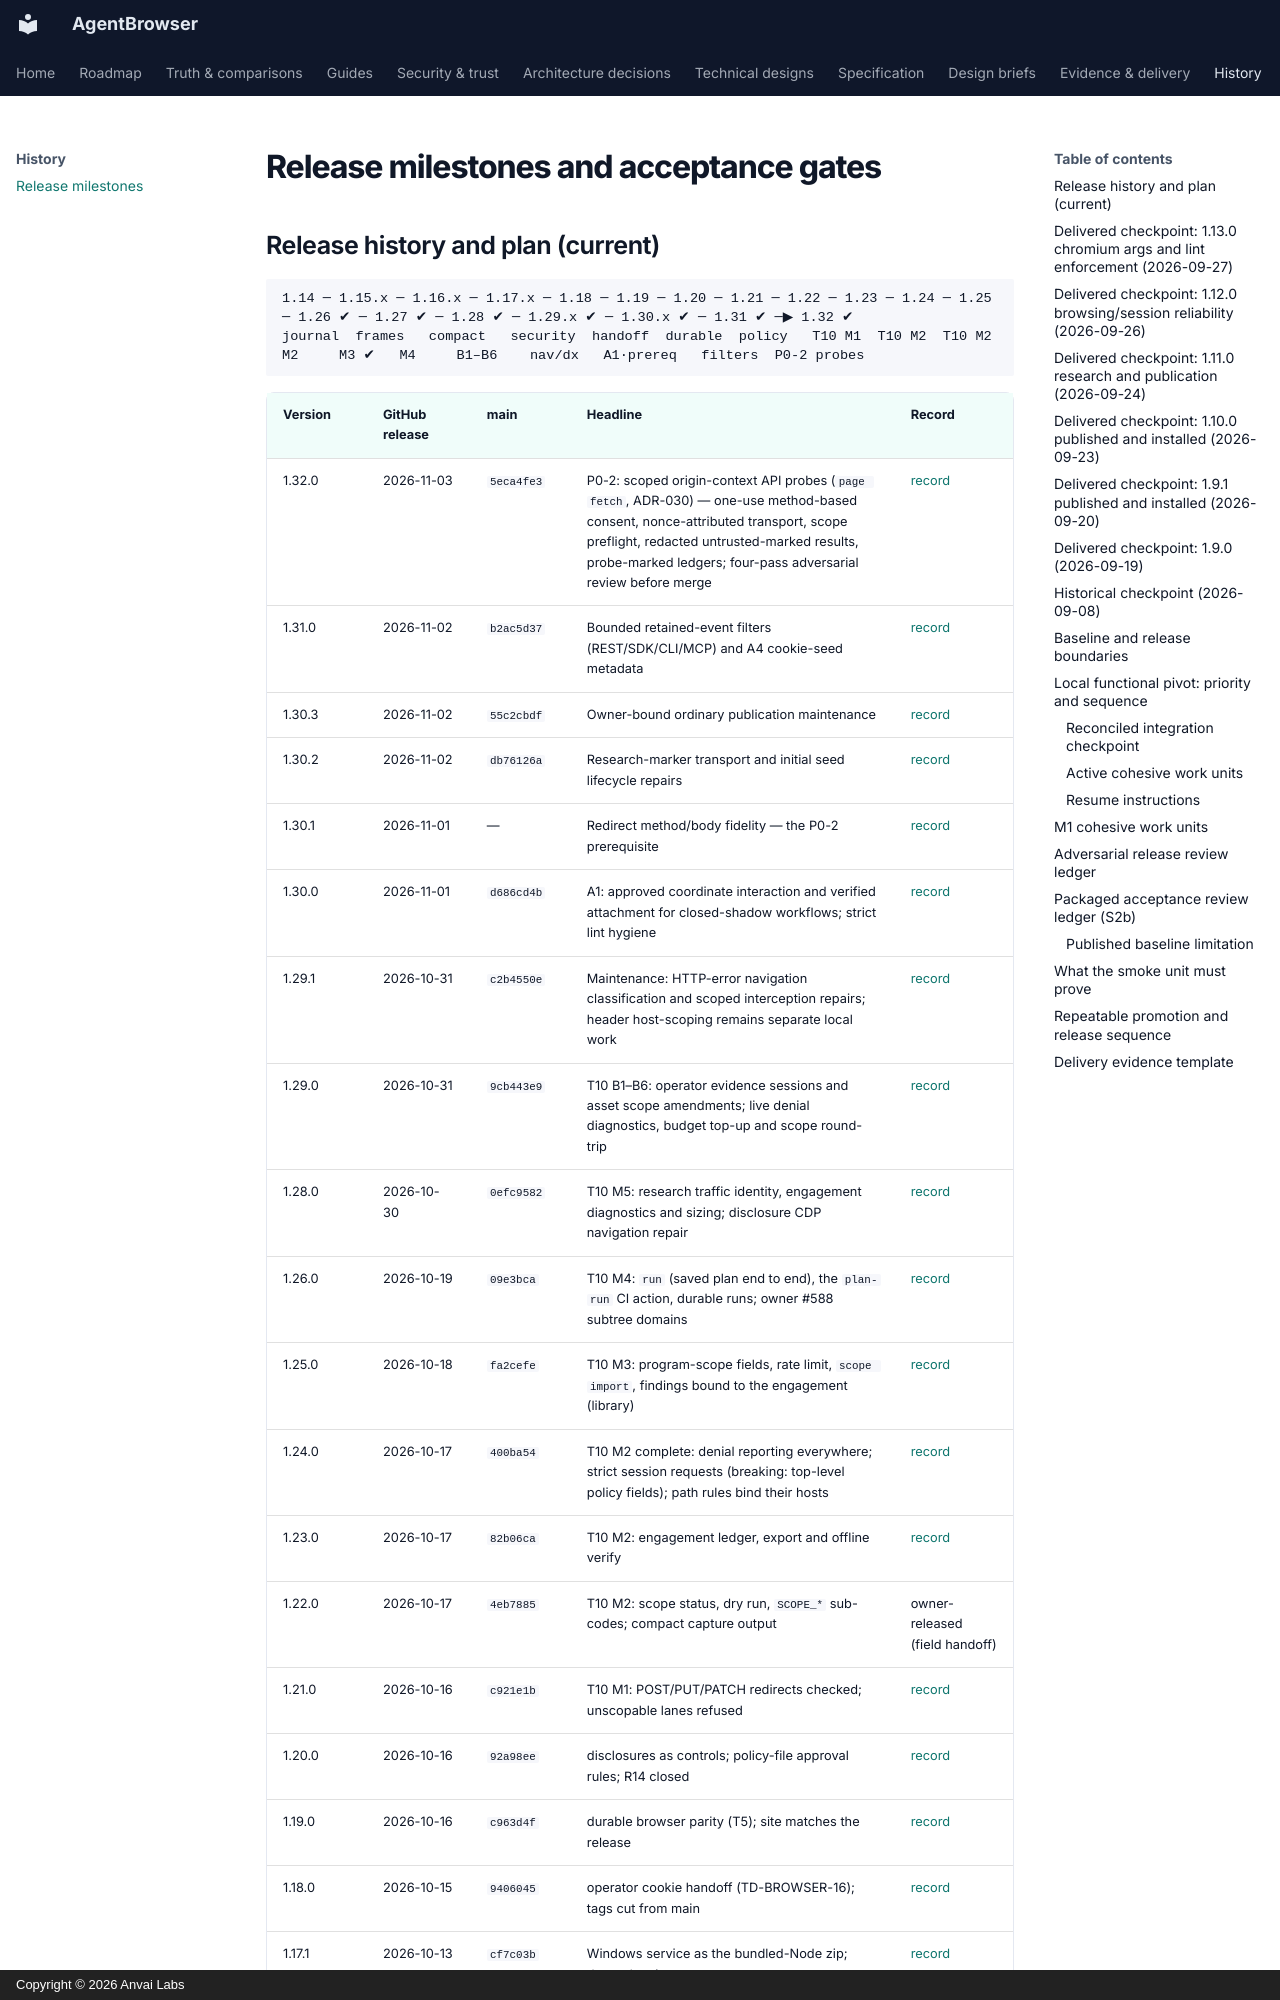

repository: anvai-labs/agentbrowser · page: release-milestones/index.html · generator: mkdocs · copyright: Copyright © 2026 Anvai Labs

# Release milestones and acceptance gates

## Release history and plan (current)

```
1.14 ─ 1.15.x ─ 1.16.x ─ 1.17.x ─ 1.18 ─ 1.19 ─ 1.20 ─ 1.21 ─ 1.22 ─ 1.23 ─ 1.24 ─ 1.25 ─ 1.26 ✔ ─ 1.27 ✔ ─ 1.28 ✔ ─ 1.29.x ✔ ─ 1.30.x ✔ ─ 1.31 ✔ ─▶ 1.32 ✔
journal  frames   compact   security  handoff  durable  policy   T10 M1  T10 M2  T10 M2    M2     M3 ✔   M4     B1–B6    nav/dx   A1·prereq   filters  P0-2 probes
```

| Version | GitHub release | main | Headline | Record |
| --- | --- | --- | --- | --- |
| 1.32.0 | 2026-11-03 | `5eca4fe3` | P0-2: scoped origin-context API probes (`page fetch`, ADR-030) — one-use method-based consent, nonce-attributed transport, scope preflight, redacted untrusted-marked results, probe-marked ledgers; four-pass adversarial review before merge | [record](spec/evidence/release-1.32.0.md) |
| 1.31.0 | 2026-11-02 | `b2ac5d37` | Bounded retained-event filters (REST/SDK/CLI/MCP) and A4 cookie-seed metadata | [record](spec/evidence/release-1.31.0.md) |
| 1.30.3 | 2026-11-02 | `55c2cbdf` | Owner-bound ordinary publication maintenance | [record](spec/evidence/release-1.30.3.md) |
| 1.30.2 | 2026-11-02 | `db76126a` | Research-marker transport and initial seed lifecycle repairs | [record](spec/evidence/release-1.30.2.md) |
| 1.30.1 | 2026-11-01 | — | Redirect method/body fidelity — the P0-2 prerequisite | [record](spec/evidence/release-1.30.1.md) |
| 1.30.0 | 2026-11-01 | `d686cd4b` | A1: approved coordinate interaction and verified attachment for closed-shadow workflows; strict lint hygiene | [record](spec/evidence/release-1.30.0.md) |
| 1.29.1 | 2026-10-31 | `c2b4550e` | Maintenance: HTTP-error navigation classification and scoped interception repairs; header host-scoping remains separate local work | [record](spec/evidence/release-1.29.1.md) |
| 1.29.0 | 2026-10-31 | `9cb443e9` | T10 B1–B6: operator evidence sessions and asset scope amendments; live denial diagnostics, budget top-up and scope round-trip | [record](spec/evidence/release-1.29.0.md) |
| 1.28.0 | 2026-10-30 | `0efc9582` | T10 M5: research traffic identity, engagement diagnostics and sizing; disclosure CDP navigation repair | [record](spec/evidence/release-1.28.0.md) |
| 1.26.0 | 2026-10-19 | `09e3bca` | T10 M4: `run` (saved plan end to end), the `plan-run` CI action, durable runs; owner #588 subtree domains | [record](spec/evidence/release-1.26.0.md) |
| 1.25.0 | 2026-10-18 | `fa2cefe` | T10 M3: program-scope fields, rate limit, `scope import`, findings bound to the engagement (library) | [record](spec/evidence/release-1.25.0.md) |
| 1.24.0 | 2026-10-17 | `400ba54` | T10 M2 complete: denial reporting everywhere; strict session requests (breaking: top-level policy fields); path rules bind their hosts | [record](spec/evidence/release-1.24.0.md) |
| 1.23.0 | 2026-10-17 | `82b06ca` | T10 M2: engagement ledger, export and offline verify | [record](spec/evidence/release-1.23.0.md) |
| 1.22.0 | 2026-10-17 | `4eb7885` | T10 M2: scope status, dry run, `SCOPE_*` sub-codes; compact capture output | owner-released (field handoff) |
| 1.21.0 | 2026-10-16 | `c921e1b` | T10 M1: POST/PUT/PATCH redirects checked; unscopable lanes refused | [record](spec/evidence/release-1.21.0.md) |
| 1.20.0 | 2026-10-16 | `92a98ee` | disclosures as controls; policy-file approval rules; R14 closed | [record](spec/evidence/release-1.20.0.md) |
| 1.19.0 | 2026-10-16 | `c963d4f` | durable browser parity (T5); site matches the release | [record](spec/evidence/release-1.19.0.md) |
| 1.18.0 | 2026-10-15 | `9406045` | operator cookie handoff (TD-BROWSER-16); tags cut from main | [record](spec/evidence/release-1.18.0.md) |
| 1.17.1 | 2026-10-13 | `cf7c03b` | Windows service as the bundled-Node zip; dependencies | [record](spec/evidence/release-1.17.1.md) |
| 1.17.0 | 2026-10-12 | `9e3216e` | browser request guard, CORS off by default | [record](spec/evidence/release-1.17.0.md) |
| 1.16.1 | 2026-10-10 | `3cdce8f` | formControls row/section context; Windows CI and winget | [record](spec/evidence/release-1.16.1.md) |
| 1.16.0 | 2026-10-10 | `104e11d` | compact observations; MCP surface refresh | [record](spec/evidence/release-1.16.0.md) |
| 1.15.2 | 2026-10-07 | `47a32a6` | observation secret redaction (TD-BROWSER-13); T7 slices | [record](spec/evidence/release-1.15.2.md) |
| 1.15.1 | 2026-10-03 | `57f6988` | large site scripts admitted by operator policy | — |
| 1.15.0 | 2026-10-02 | `c277e3c` | child-frame observation and refs (T6) | [record](spec/evidence/release-1.15.0.md) |
| 1.14.0 | 2026-09-30 | `31e3a31` | T5 journal foundation (internal) | — |

| Planned | Milestone | Scope |
| --- | --- | --- |

Every release: clean adversarial review and green CI on the exact head, version sync, promotion
(merge commit), tag on main, owner npm approval, verified channels, tap, record, back-sync.
The sections below are the earlier delivered checkpoints, kept as written.
